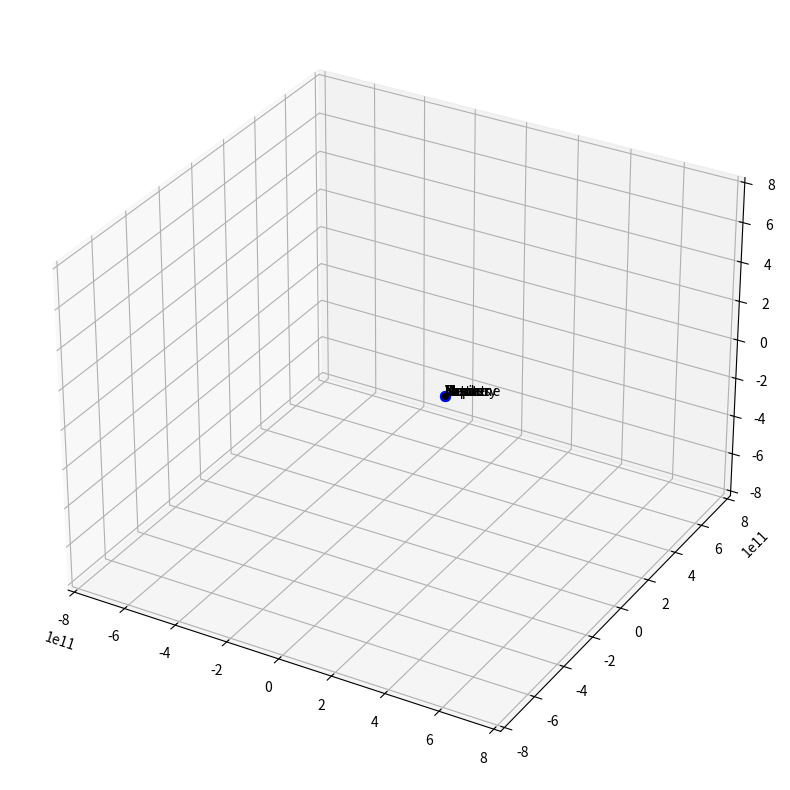

Reproduce this figure in Python.
 # -*- coding: utf-8 -*-
"""
Created on Wed Sep 28 15:41:20 2022

@author: galac
"""
#
###################################
# Name: Evan A. Blosser
# Email: evan.a.blosser-1@ou.edu/galactikhan@gmail.com
# 
####################################
#%%
'''
Packages
'''
#
# Basic
import numpy as np
#
# Plotting
import matplotlib.pyplot as plt
#
# Animation
from matplotlib import animation
#
# Mass (kg)##############################
G           = 6.672e-11   # Gravitatoinal constant, "Big G"
Mb          = 4.0e30      # black hole
Ms          = 1.9891e30   # Mass of Sun
Mmer        = 0.3301e24   # Mass of Mercury
Mv          = 4.8673e24   # Mass of Venus
Me          = 5.9722e24   # Mass of Earth        
Mm          = 0.64169e24  # Mass of Mars
Mj          = 1898.13e24  # Mass of Jupiter
Msat        = 568.32e24   # Mass of Saturn
Mu          = 86.811e24   # Mass of Uranas
Mn          = 102.409e24  # Mass on Neptune
Mp          = 0.01303e24  # Mass of Pluto

Mc          = 6.39e20     # unknown comet  
#########################################
#
# Distance & Time #######################
AU          = 1.5e11       # Astronomical Unit
daysec      = 24.0*60*60   # Seconds within 1 day
#########################################
#
# Velocities at Aphelion (m/s) ##################
mer_ap_v = 38857.8268475       # Mercury velocity at aphelion
v_ap_v   = 34784.739777796     # Venus velocity at aphelion
e_ap_v   = 29290.666788604     # Earth velocity at aphelion
m_ap_v   = 21969.61279616      # Mars velocity at aphelion
j_ap_v   = 12436.025618165     # Jupiter velocity at aphelion
sat_ap_v = 9138.3725336002     # Saturn velocity at aphelion
u_ap_v   = 6491.9276204985     # Uranus velocity at aphelion
n_ap_v   = 5369.1611683257     # Neptune velocity at aphelion
p_ap_v   = 3705.1522236097     # Pluto velocity at aphelion
commet_v = 7000                # Unkown Comet Velocity
########################################
#
# Eccentricity##########################
e_me = 0.20563069
e_v  = 0.00677323
e_e  = 0.01671022
e_m  = 0.09341233
e_j  = 0.04839266
e_s  = 0.05415060
e_u  = 0.04716771
e_n  = 0.00858587
e_p  = 0.24880766
########################################
#
# Semi-Major Axis (10**6 km or 10**9 m) ##################
a_me = 57.909*10**6   # Mercury semi-major axis in km
a_v  = 108.210*10**6  # Venus semi-major axis in km
a_e  = 149.598*10**6  # Eartrh semi-major axis in km
a_m  = 227.956*10**6  # Mars semi-major axis in km
a_j  = 778.479*10**6  # Jupite semi-major axis in km
a_s  = 1432.041*10**6 # Saturn semi-major axis in km
a_u  = 2867.043*10**6 # Uranus semi-major axis in km
a_n  = 4514.953*10**6 # Neptune semi-major axis in km
a_p  = 5869.656*10**6 # Pluto semi-major axis in km
########################################
#
# Radius at Aphelion(10**6 km or 10**9 m) ################
r_a_me = 69.818*10**6    # Mercury radius at aphelion in km
r_a_v  = 108.941*10**6   # Venus radius at aphelion in km
r_a_e  = 152.100*10**6   # Earth radius at aphelion in km
r_a_m  = 249.261*10**6   # Mars radius at aphelion in km
r_a_j  = 816.363*10**6   # Jupiter radius at aphelion in km
r_a_s  = 1506.527*10**6  # Saturn radius at aphelion in km
r_a_u  = 3001.390*10**6  # Uranus radius at aphelion in km
r_a_n  = 4558.857*10**6  # Neptune radius at aphelion in km
r_a_p  = 7304.326*10**6  # Pluto radius at aphelion in km
#######################################
#
# Gravitational Constants #############
gravconst_mer = G*Mmer*Ms # Mercury
gravconst_v   = G*Mv*Ms   # Venus
gravconst_e   = G*Me*Ms   # Earth
gravconst_m   = G*Mm*Ms   # Mars
gravconst_c   = G*Mc*Ms   # Comet
gravconst_j   = G*Mj*Ms   # Jupiter
gravconst_sat = G*Msat*Ms # Saturn
gravconst_u   = G*Mu*Ms   # Uranus
gravconst_n   = G*Mn*Ms   # Neptune
gravconst_p   = G*Mp*Ms   # Pluto
#######################################
#
#
# setup the starting conditions########
#
# Mercury
xmer,ymer,zmer     = 0.4668426*AU,0,0
xvmer,yvmer,zvmer  = 0,mer_ap_v,0
#
# Venus
xv,yv,zv           = 0.7282314594*AU,0,0
xvv,yvv,zvv        = 0,v_ap_v,0
#
# Earth
xe,ye,ze           = 1.0167*AU,0,0
xve,yve,zve        = 0,e_ap_v,0
#
# Mars
xm,ym,zm           = 1.666*AU,0,0
xvm,yvm,zvm        = 0,m_ap_v,0
#
# Jupiter
xj,yj,zj           = 5.46062*AU,0,0
xvj,yvj,zvj        = 0,j_ap_v,0
#
# Saturn
xsat,ysat,zsat     = 10.0771*AU,0,0
xvsat,yvsat,zvsat  = 0,sat_ap_v,0
#
# Uranas
xu,yu,zu           = 20.0762*AU,0,0
xvu,yvu,zvu        = 0,u_ap_v,0
#
# Neptune
xn,yn,zn           = 30.494*AU,0,0
xvn,yvn,zvn        = 0,n_ap_v,0
#
# Pluto
xp,yp,zp           = 48.8584*AU,0,0
xvp,yvp,zvp        = 0,p_ap_v,0
#
# comet
xc,yc,zc    = 2*AU,0,0
xvc,yvc,zvc = 0,commet_v,3000
#
# sun
xs,ys,zs    = 0,0,0
xvs,yvs,zvs = 0,0,0
#
# Set time start and time step ##################
t           = 0.0
dt          = 1*daysec # every frame move this time
#################################################
#
# Define Position Matrix#########################
xslist,yslist,zslist       = [],[],[] #Sun
xmerlist,ymerlist,zmerlist = [],[],[] #Mercury
xvlist,yvlist,zvlist       = [],[],[] #Venus
xelist,yelist,zelist       = [],[],[] #Earth
xmlist,ymlist,zmlist       = [],[],[] #Mars
xjlist,yjlist,zjlist       = [],[],[] #Jupiter 
xsatlist,ysatlist,zsatlist = [],[],[] #Saturn
xulist,yulist,zulist       = [],[],[] #Uranus
xnlist,ynlist,znlist       = [],[],[] #Neptune
xplist,yplist,zplist       = [],[],[] #Pluto

xclist,yclist,zclist       = [],[],[] # Comet
#################################################
#
# Begin Simulation ##########################
while t<25*365*daysec:
    
    ################ Mercury #############
    # compute G force on Mercury
    #rx,ry,rz = xs - xe, ys - ye, zs - ze
    rx_me,ry_me,rz_me = xmer - xs, ymer - ys, zmer - zs
    modr3_me = (rx_me**2+ry_me**2+rz_me**2)**1.5
    fx_me = -gravconst_mer*rx_me/modr3_me
    fy_me = -gravconst_mer*ry_me/modr3_me
    fz_me = -gravconst_mer*rz_me/modr3_me
    
    # update quantities how is this calculated?  F = ma -> a = F/m
    xvmer += fx_me*dt/Mmer
    yvmer += fy_me*dt/Mmer
    zvmer += fz_me*dt/Mmer
    
    # update position
    xmer += xvmer*dt
    ymer += yvmer*dt 
    zmer += zvmer*dt
    
    # save the position in list
    xmerlist.append(xmer)
    ymerlist.append(ymer)
    zmerlist.append(zmer)
    ####################################
    #
    ################ Venus #############
    # compute G force on Venus
    #rx,ry,rz = xs - xe, ys - ye, zs - ze
    rxv,ryv,rzv = xv - xs, yv - ys, zv - zs
    modr3_v = (rxv**2+ryv**2+rzv**2)**1.5
    fx_v = -gravconst_v*rxv/modr3_v
    fy_v = -gravconst_v*ryv/modr3_v
    fz_v = -gravconst_v*rzv/modr3_v
    
    # update quantities how is this calculated?  F = ma -> a = F/m
    xvv += fx_v*dt/Mv
    yvv += fy_v*dt/Mv
    zvv += fz_v*dt/Mv
    
    # update position
    xv += xvv*dt
    yv += yvv*dt 
    zv += zvv*dt
    
    # save the position in list
    xvlist.append(xv)
    yvlist.append(yv)
    zvlist.append(zv)
    ####################################
    #
    ################ earth #############
    # compute G force on earth
    #rx,ry,rz = xs - xe, ys - ye, zs - ze
    rx,ry,rz = xe - xs, ye - ys, ze - zs
    modr3_e = (rx**2+ry**2+rz**2)**1.5
    fx_e = -gravconst_e*rx/modr3_e
    fy_e = -gravconst_e*ry/modr3_e
    fz_e = -gravconst_e*rz/modr3_e
    
    # update quantities how is this calculated?  F = ma -> a = F/m
    xve += fx_e*dt/Me
    yve += fy_e*dt/Me
    zve += fz_e*dt/Me
    
    # update position
    xe += xve*dt
    ye += yve*dt 
    ze += zve*dt
    
    # save the position in list
    xelist.append(xe)
    yelist.append(ye)
    zelist.append(ze)
    ####################################
    #
    ################ Mars ##############
    # compute G force on mars
    rx_m,ry_m,rz_m = xm - xs, ym - ys, zm - zs
    modr3_m = (rx_m**2+ry_m**2+rz_m**2)**1.5
    fx_m = -gravconst_m*rx_m/modr3_m
    fy_m = -gravconst_m*ry_m/modr3_m
    fz_m = -gravconst_m*rz_m/modr3_m
    
    xvm += fx_m*dt/Mm
    yvm += fy_m*dt/Mm
    zvm += fz_m*dt/Mm
    
    # update position
    xm += xvm*dt
    ym += yvm*dt
    zm += zvm*dt
    
    # add to list
    xmlist.append(xm)
    ymlist.append(ym)
    zmlist.append(zm)
    #####################################
    #
    ################ comet ##############
    # compute G force on comet
    rx_c,ry_c,rz_c = xc - xs, yc - ys, zc - zs
    modr3_c = (rx_c**2+ry_c**2+rz_c**2)**1.5
    fx_c = -gravconst_c*rx_c/modr3_c
    fy_c = -gravconst_c*ry_c/modr3_c
    fz_c = -gravconst_c*rz_c/modr3_c
    
    xvc += fx_c*dt/Mc
    yvc += fy_c*dt/Mc
    zvc += fz_c*dt/Mc
    
    # update position
    xc += xvc*dt
    yc += yvc*dt 
    zc += zvc*dt
    
    # add to list
    xclist.append(xc)
    yclist.append(yc)
    zclist.append(zc)
    ######################################
    #
    ################ Jupiter #############
    # compute G force on Jupiter
    #rx,ry,rz = xs - xe, ys - ye, zs - ze
    rxj,ryj,rzj = xj - xs, yj - ys, zj - zs
    modr3_j = (rxj**2+ryj**2+rzj**2)**1.5
    fx_j = -gravconst_j*rxj/modr3_j
    fy_j = -gravconst_j*ryj/modr3_j
    fz_j = -gravconst_j*rzj/modr3_j
    
    # update quantities how is this calculated?  F = ma -> a = F/m
    xvj += fx_j*dt/Mj
    yvj += fy_j*dt/Mj
    zvj += fz_j*dt/Mj
    
    # update position
    xj += xvj*dt
    yj += yvj*dt 
    zj += zvj*dt
    
    # save the position in list
    xjlist.append(xj)
    yjlist.append(yj)
    zjlist.append(zj)
    #####################################
    #
    ################ Saturn #############
    # compute G force on Saturn
    #rx,ry,rz = xs - xe, ys - ye, zs - ze
    rx_sa,ry_sa,rz_sa = xsat - xs, ysat - ys, zsat - zs
    modr3_sa = (rx_sa**2+ry_sa**2+rz_sa**2)**1.5
    fx_sa = -gravconst_sat*rx_sa/modr3_sa
    fy_sa = -gravconst_sat*ry_sa/modr3_sa
    fz_sa = -gravconst_sat*rz_sa/modr3_sa
    
    # update quantities how is this calculated?  F = ma -> a = F/m
    xvsat += fx_sa*dt/Msat
    yvsat += fy_sa*dt/Msat
    zvsat += fz_sa*dt/Msat
    
    # update position
    xsat += xvsat*dt
    ysat += yvsat*dt 
    zsat += zvsat*dt
    
    # save the position in list
    xsatlist.append(xsat)
    ysatlist.append(ysat)
    zsatlist.append(zsat)
    #####################################
    #
    ################ Uranus #############
    # compute G force on Uranus
    #rx,ry,rz = xs - xe, ys - ye, zs - ze
    rxu,ryu,rzu = xu - xs, yu - ys, zu - zs
    modr3_u = (rxu**2+ryu**2+rzu**2)**1.5
    fx_u = -gravconst_u*rxu/modr3_u
    fy_u = -gravconst_u*ryu/modr3_u
    fz_u = -gravconst_u*rzu/modr3_u
    
    # update quantities how is this calculated?  F = ma -> a = F/m
    xvu += fx_u*dt/Mu
    yvu += fy_u*dt/Mu
    zvu += fz_u*dt/Mu
    
    # update position
    xu += xvu*dt
    yu += yvu*dt 
    zu += zvu*dt
    
    # save the position in list
    xulist.append(xu)
    yulist.append(yu)
    zulist.append(zu)
    ######################################
    #
    ################ Neptune #############
    # compute G force on Neptune
    #rx,ry,rz = xs - xe, ys - ye, zs - ze
    rxn,ryn,rzn = xn - xs, yn - ys, zn - zs
    modr3_n = (rxn**2+ryn**2+rzn**2)**1.5
    fx_n = -gravconst_n*rxn/modr3_n
    fy_n = -gravconst_n*ryn/modr3_n
    fz_n = -gravconst_n*rzn/modr3_n
    
    # update quantities how is this calculated?  F = ma -> a = F/m
    xvn += fx_n*dt/Mn
    yvn += fy_n*dt/Mn
    zvn += fz_n*dt/Mn
    
    # update position
    xn += xvn*dt
    yn += yvn*dt 
    zn += zvn*dt
    
    # save the position in list
    xnlist.append(xn)
    ynlist.append(yn)
    znlist.append(zn)
    ####################################
    #
    ################ The Sun ###########
    # update quantities how is this calculated?  F = ma -> a = F/m
    xvs += -(fx_me+fx_v+fx_e+fx_m+fx_j+fx_sa+fx_u+fx_n)*dt/Ms
    yvs += -(fy_me+fy_v+fy_e+fy_m+fy_j+fy_sa+fy_u+fy_n)*dt/Ms
    zvs += -(fz_me+fz_v+fz_e+fz_m+fz_j+fz_sa+fz_u+fz_n)*dt/Ms
    
    # update position
    xs += xvs*dt
    ys += yvs*dt 
    zs += zvs*dt
    xslist.append(xs)
    yslist.append(ys)
    zslist.append(zs)
    #####################################
    #
    #
    # Update dt ######################
    t +=dt
    #####################################
print('data ready')
#print(xalist,yalist)


#%% 
'''
Plot
'''

fig = plt.figure(figsize=(10,10))
ax = plt.axes(projection='3d')
ax.axis('auto')

axis_size = 5.5
ax.set_xlim(-axis_size*AU,axis_size*AU)
ax.set_ylim(-axis_size*AU,axis_size*AU)
ax.set_zlim(-axis_size*AU,axis_size*AU)

# ax.set_aspect('auto')
# ax.grid()
#
# Data Assignment ##############################
datadict = {}                              #
dataset_s  = [xslist,yslist,zslist]        # Sun
dataset_me = [xmerlist,ymerlist,zmerlist]  # Mercury
dataset_v  = [xvlist,yvlist,zvlist]        # Venus
dataset_e  = [xelist,yelist,zelist]        # Earth
dataset_m  = [xmlist,ymlist,zmlist]        # Mars
dataset_j  = [xjlist,yjlist,zjlist]        # Jupiter
dataset_sa = [xsatlist,ysatlist,zsatlist]  # Saturn
dataset_u  = [xulist,yulist,zulist]        # Uranus
dataset_n  = [xnlist,ynlist,znlist]        # Neptune
dataset_c  = [xclist,yclist,zclist]        # Comet
datadict['s'] = dataset_s                  # 
datadict['me'] = dataset_me                # 
datadict['v']  = dataset_v                 #
datadict['e'] = dataset_e                  #
datadict['m'] = dataset_m                  #
datadict['j']  = dataset_j                 #
datadict['sa'] = dataset_sa                #
datadict['u']  = dataset_u                 #
datadict['n']  = dataset_n                 #
datadict['c'] = dataset_c                  #
#################################################

vis_dict = {}
#
# sun
line_s,     = ax.plot([0],[0],[0],'-g',lw=1)
point_s,    = ax.plot([AU],[0],[0], marker="o", markersize=7, markeredgecolor="yellow", markerfacecolor="yellow")
text_s      = ax.text(AU,0,0,'Sun')
vis_dict['s'] = [line_s,point_s,text_s]
#
# Mercury
line_me,     = ax.plot([0],[0],[0],'-g',lw=1)
point_me,    = ax.plot([AU],[0],[0], marker="o", markersize=7, markeredgecolor="grey", markerfacecolor="grey")
text_me      = ax.text(AU,0,0,'Mercury')
vis_dict['me'] = [line_me,point_me,text_me]
#
# Venus
line_v,     = ax.plot([0],[0],[0],'-g',lw=1)
point_v,    = ax.plot([AU],[0],[0], marker="o", markersize=7, markeredgecolor="green", markerfacecolor="green")
text_v      = ax.text(AU,0,0,'Venus')
vis_dict['v'] = [line_v,point_v,text_v]
#
# Earth
line_e,     = ax.plot([0],[0],[0],'-g',lw=1)
point_e,    = ax.plot([AU],[0],[0], marker="o", markersize=4, markeredgecolor="blue", markerfacecolor="blue")
text_e      = ax.text(AU,0,0,'Earth')
vis_dict['e'] = [line_e,point_e,text_e]
#
# Mars 
line_m,     = ax.plot([0],[0],[0],'-g',lw=1)
point_m,    = ax.plot([AU],[0],[0], marker="o", markersize=4, markeredgecolor="red", markerfacecolor="red")
text_m      = ax.text(AU,0,0,'Mars')
vis_dict['m'] = [line_m,point_m,text_m]
#
# Jupiter
line_j,     = ax.plot([0],[0],[0],'-g',lw=1)
point_j,    = ax.plot([AU],[0],[0], marker="o", markersize=7, markeredgecolor="orange", markerfacecolor="orange")
text_j      = ax.text(AU,0,0,'Jupiter')
vis_dict['j'] = [line_j,point_j,text_j]
#
# Saturn
line_sa,     = ax.plot([0],[0],[0],'-g',lw=1)
point_sa,    = ax.plot([AU],[0],[0], marker="o", markersize=7, markeredgecolor="indigo", markerfacecolor="indigo")
text_sa      = ax.text(AU,0,0,'Saturn')
vis_dict['sa'] = [line_sa,point_sa,text_sa]
#
# Uranus
line_u,     = ax.plot([0],[0],[0],'-g',lw=1)
point_u,    = ax.plot([AU],[0],[0], marker="o", markersize=7, markeredgecolor="cyan", markerfacecolor="cyan")
text_u      = ax.text(AU,0,0,'Uranus')
vis_dict['u'] = [line_u,point_u,text_u]
#
# Neptune
line_n,     = ax.plot([0],[0],[0],'-g',lw=1)
point_n,    = ax.plot([AU],[0],[0], marker="o", markersize=7, markeredgecolor="blue", markerfacecolor="blue")
text_n      = ax.text(AU,0,0,'Neptune')
vis_dict['n'] = [line_n,point_n,text_n]
#
# comet
line_c,     = ax.plot([0],[0],[0],'-g',lw=1)
point_c,    = ax.plot([AU],[0],[0], marker="o", markersize=4, markeredgecolor="black", markerfacecolor="black")
text_c      = ax.text(AU,0,0,'comet')
vis_dict['c'] = [line_c,point_c,text_c]

def update(num,data_dict,vis_dict):
    #
    # Sun 
    dataset_s               = data_dict['s']
    line_s,point_s,text_s   = vis_dict['s'][0],vis_dict['s'][1],vis_dict['s'][2]
    line_s.set_data_3d(dataset_s[0][:num],dataset_s[1][:num],dataset_s[2][:num])
    point_s.set_data_3d(dataset_s[0][num],dataset_s[1][num],dataset_s[2][num])
    text_s.set_position((dataset_s[0][num],dataset_s[1][num],dataset_s[2][num]))
    #
    # Mercury 
    dataset_me                 = data_dict['me']
    line_me,point_me,text_me   = vis_dict['me'][0],vis_dict['me'][1],vis_dict['me'][2]
    line_me.set_data_3d(dataset_me[0][:num],dataset_me[1][:num],dataset_me[2][:num])
    point_me.set_data_3d(dataset_me[0][num],dataset_me[1][num],dataset_me[2][num])
    text_me.set_position((dataset_me[0][num],dataset_me[1][num],dataset_me[2][num]))
    #
    # Venus 
    dataset_v               = data_dict['v']
    line_v,point_v,text_v   = vis_dict['v'][0],vis_dict['v'][1],vis_dict['v'][2]
    line_v.set_data_3d(dataset_v[0][:num],dataset_v[1][:num],dataset_v[2][:num])
    point_v.set_data_3d(dataset_v[0][num],dataset_v[1][num],dataset_v[2][num])
    text_v.set_position((dataset_v[0][num],dataset_v[1][num],dataset_v[2][num]))
    #
    # Earth 
    dataset_e               = data_dict['e']
    line_e,point_e,text_e   = vis_dict['e'][0],vis_dict['e'][1],vis_dict['e'][2]
    line_e.set_data_3d(dataset_e[0][:num],dataset_e[1][:num],dataset_e[2][:num])
    point_e.set_data_3d(dataset_e[0][num],dataset_e[1][num],dataset_e[2][num])
    text_e.set_position((dataset_e[0][num],dataset_e[1][num],dataset_e[2][num]))
    #
    # Mars
    dataset_m               = data_dict['m']
    line_m,point_m,text_m   = vis_dict['m'][0],vis_dict['m'][1],vis_dict['m'][2]
    line_m.set_data_3d(dataset_m[0][:num],dataset_m[1][:num],dataset_m[2][:num])
    point_m.set_data_3d(dataset_m[0][num],dataset_m[1][num],dataset_m[2][num])
    text_m.set_position((dataset_m[0][num],dataset_m[1][num],dataset_m[2][num]))
    #
    # Jupiter 
    dataset_j               = data_dict['j']
    line_j,point_j,text_j   = vis_dict['j'][0],vis_dict['j'][1],vis_dict['j'][2]
    line_j.set_data_3d(dataset_j[0][:num],dataset_j[1][:num],dataset_j[2][:num])
    point_j.set_data_3d(dataset_j[0][num],dataset_j[1][num],dataset_j[2][num])
    text_j.set_position((dataset_j[0][num],dataset_j[1][num],dataset_j[2][num]))
    #
    # Saturn
    dataset_sa               = data_dict['sa']
    line_sa,point_sa,text_sa   = vis_dict['sa'][0],vis_dict['sa'][1],vis_dict['sa'][2]
    line_sa.set_data_3d(dataset_sa[0][:num],dataset_sa[1][:num],dataset_sa[2][:num])
    point_sa.set_data_3d(dataset_sa[0][num],dataset_sa[1][num],dataset_sa[2][num])
    text_sa.set_position((dataset_sa[0][num],dataset_sa[1][num],dataset_sa[2][num]))
    #
    # Uranus
    dataset_u               = data_dict['u']
    line_u,point_u,text_u   = vis_dict['u'][0],vis_dict['u'][1],vis_dict['u'][2]
    line_u.set_data_3d(dataset_u[0][:num],dataset_u[1][:num],dataset_u[2][:num])
    point_u.set_data_3d(dataset_u[0][num],dataset_u[1][num],dataset_u[2][num])
    text_u.set_position((dataset_u[0][num],dataset_u[1][num],dataset_u[2][num]))
    #
    # Neptune
    dataset_n               = data_dict['n']
    line_n,point_n,text_n   = vis_dict['n'][0],vis_dict['n'][1],vis_dict['n'][2]
    line_n.set_data_3d(dataset_n[0][:num],dataset_n[1][:num],dataset_n[2][:num])
    point_n.set_data_3d(dataset_n[0][num],dataset_n[1][num],dataset_n[2][num])
    text_n.set_position((dataset_n[0][num],dataset_n[1][num],dataset_n[2][num]))
    #
    # Comet
    dataset_c               = data_dict['c']
    line_c,point_c,text_c   = vis_dict['c'][0],vis_dict['c'][1],vis_dict['c'][2]
    line_c.set_data_3d(dataset_c[0][:num],dataset_c[1][:num],dataset_c[2][:num])
    point_c.set_data_3d(dataset_c[0][num],dataset_c[1][num],dataset_c[2][num])
    text_c.set_position((dataset_c[0][num],dataset_c[1][num],dataset_c[2][num]))

ani = animation.FuncAnimation(
    fig
    ,update
    ,len(xelist)
    ,fargs=(datadict, vis_dict)
    ,interval=1
)

plt.show()